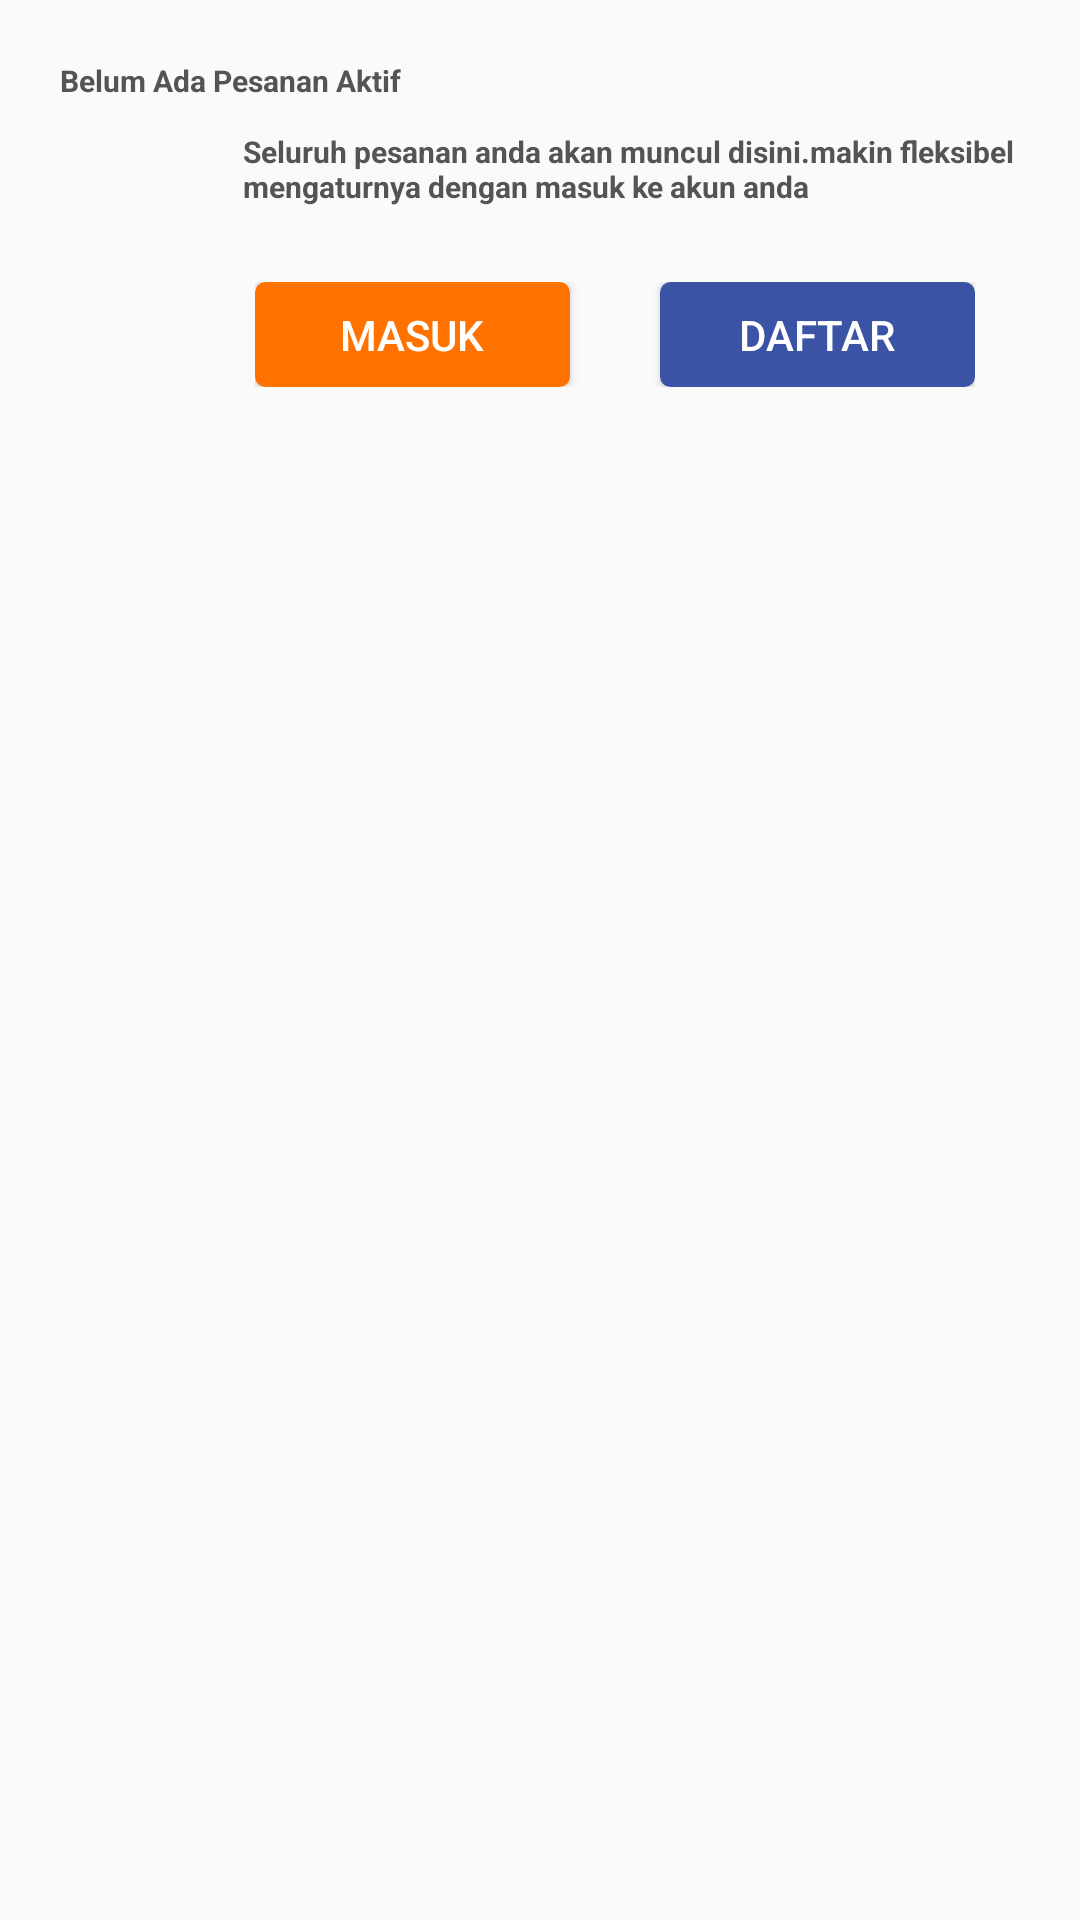

Android layout source for this screen:
<!-- AndroidManifest.xml: application theme AppTheme -->
<!-- res/layout/fragment_order.xml -->
<RelativeLayout xmlns:android="http://schemas.android.com/apk/res/android"
    xmlns:tools="http://schemas.android.com/tools"
    android:layout_width="match_parent"
    android:layout_height="match_parent"
    tools:context="id.co.vileo.my_bus.Fragment.HomeFragment">

    <RelativeLayout
        android:layout_width="match_parent"
        android:padding="20dp"
        android:background="@drawable/box_all_shadow"
        android:layout_height="150dp"
        android:id="@+id/layout_not_order">

        <TextView
            android:id="@+id/not_active_order"
            android:layout_width="match_parent"
            android:textSize="10dp"
            android:textColor="@color/colorLightBlack"
            android:layout_marginBottom="10dp"
            android:layout_height="wrap_content"
            android:text="@string/not_active_order"/>

        <LinearLayout android:id="@+id/thumbnail"
            android:layout_below="@+id/not_active_order"
            android:layout_width="wrap_content"
            android:layout_height="wrap_content"
            android:padding="3dip"
            android:layout_alignParentLeft="true"
            android:layout_marginRight="5dip">

            <ImageView
                android:id="@+id/image_no_order"
                android:layout_width="50dp"
                android:layout_height="50dp"
                android:src="@drawable/no_order"/>
        </LinearLayout>

        <TextView
            android:id="@+id/title"
            android:layout_width="wrap_content"
            android:layout_height="wrap_content"
            android:layout_alignTop="@+id/thumbnail"
            android:layout_toRightOf="@+id/thumbnail"
            android:text="Seluruh pesanan anda akan muncul disini.makin fleksibel mengaturnya dengan masuk ke akun anda"
            android:textColor="@color/colorLightBlack"
            android:typeface="sans"
            android:textSize="10dip"
            android:gravity="left"
            android:textStyle="bold" />

        <LinearLayout
            android:orientation="horizontal"
            android:paddingLeft="15.0dip"
            android:paddingTop="5.0dip"
            android:paddingRight="15.0dip"
            android:paddingBottom="1.0dip"
            android:layout_marginTop="20dp"
            android:layout_marginLeft="50dp"
            android:layout_width="match_parent"
            android:layout_height="wrap_content"
            android:layout_below="@+id/title">

            <Button
                android:id="@+id/login"
                android:textStyle="normal"
                android:textColor="@color/colorWhite"
                android:layout_width="0.0dip"
                android:layout_marginRight="15dp"
                android:layout_height="match_parent"
                android:background="@drawable/btn_default"
                android:layout_weight="1.0"
                android:text="@string/login" />

            <Button
                android:id="@+id/sign_up"
                android:textStyle="normal"
                android:textColor="@color/colorWhite"
                android:layout_marginLeft="15dp"
                android:background="@drawable/btn_primary"
                android:layout_width="0.0dip"
                android:layout_height="match_parent"
                android:text="@string/sign_up"
                android:layout_weight="1.0" />

        </LinearLayout>

    </RelativeLayout>

</RelativeLayout>
<!-- resources referenced by this layout -->
<resources>
  <color name="colorLightBlack">#545454</color>
  <color name="colorWhite">#ffffff</color>
  <!-- drawable btn_default (drawable-hdpi) -->
  <?xml version="1.0" encoding="utf-8"?>
  <selector xmlns:android="http://schemas.android.com/apk/res/android" >
      <item android:state_pressed="true" >
          <shape android:shape="rectangle"  >
              <corners android:radius="3dip" />
              <stroke android:width="1dip" android:color="@color/colorDefaultDark" />
              <solid android:color="@color/colorDefaultDark"/>
          </shape>
      </item>
      <item android:state_focused="true">
          <shape android:shape="rectangle"  >
              <corners android:radius="3dip" />
              <stroke android:width="1dip" android:color="@color/colorDefaultDark" />
              <solid android:color="@color/colorDefaultDark"/>
          </shape>
      </item>
      <item >
          <shape android:shape="rectangle"  >
              <corners android:radius="3dip" />
              <stroke android:width="1dip" android:color="@color/colorDefault" />
              <solid android:color="@color/colorDefault"/>
          </shape>
      </item>
  </selector>
  <!-- drawable btn_primary (drawable-hdpi) -->
  <?xml version="1.0" encoding="utf-8"?>
  <selector xmlns:android="http://schemas.android.com/apk/res/android" >
      <item android:state_pressed="true" >
          <shape android:shape="rectangle"  >
              <corners android:radius="3dip" />
              <stroke android:width="1dip" android:color="@color/colorPrimary" />
              <gradient android:angle="-90" android:startColor="@color/colorPrimary" android:endColor="@color/button_default"  />
          </shape>
      </item>
      <item android:state_focused="true">
          <shape android:shape="rectangle"  >
              <corners android:radius="3dip" />
              <stroke android:width="1dip" android:color="@color/button_default" />
              <solid android:color="@color/button_default"/>
          </shape>
      </item>
      <item >
          <shape android:shape="rectangle"  >
              <corners android:radius="3dip" />
              <stroke android:width="1dip" android:color="@color/colorPrimary" />
              <gradient android:angle="-90" android:startColor="@color/colorPrimary" android:endColor="@color/colorPrimary" />
          </shape>
      </item>
  </selector>
  <string name="login">Masuk</string>
  <string name="not_active_order"><b>Belum Ada Pesanan Aktif</b></string>
  <string name="sign_up">Daftar</string>
  <style name="AppTheme" parent="Theme.AppCompat.Light.DarkActionBar">
          
          <item name="colorPrimary">@color/colorPrimary</item>
          <item name="colorPrimaryDark">@color/colorDefault</item>
          <item name="colorAccent">@color/colorPrimary</item>
          <item name="actionMenuTextColor">@color/colorWhite</item>
      </style>
  <color name="colorDefaultDark">#9c5319</color>
  <color name="colorDefault">#FF7200</color>
  <color name="colorPrimary">#3A53A4</color>
  <color name="button_default">#1c76bb</color>
</resources>
